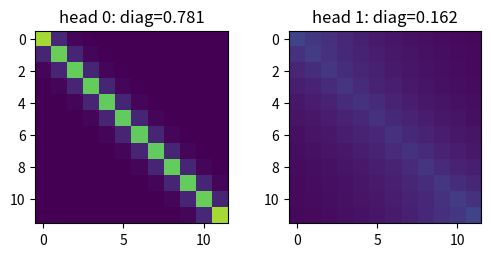

Write the Python code that produced this figure.
import numpy as np

# Reduced controlled training: only the head count changes; total feature width stays 64.
rng = np.random.default_rng(1501)
X = rng.normal(size=(192, 64))
teacher = rng.normal(size=64)
y = X @ teacher + 0.1 * rng.normal(size=192)
curves = {}
for heads in (1, 4, 8, 16):
    width = 64 // heads
    w = np.zeros((heads, width))
    losses = []
    for _ in range(80):
        pred = np.einsum("nhd,hd->n", X.reshape(192, heads, width), w)
        error = pred - y
        grad = (2 / len(X)) * np.einsum("nhd,n->hd", X.reshape(192, heads, width), error)
        w -= 0.08 * grad
        losses.append(float(np.mean(error**2)))
    curves[heads] = losses
assert all(v[-1] < 0.02 * v[0] for v in curves.values())
print({h: {"initial_mse": round(v[0], 4), "final_mse": round(v[-1], 4)} for h, v in curves.items()})


import matplotlib.pyplot as plt
import numpy as np

length = 12
positions = np.arange(length)
scores = np.stack([
    -2.0 * np.abs(positions[:, None] - positions[None, :]),
    -0.2 * np.abs(positions[:, None] - positions[None, :]),
])
attention = np.exp(scores - scores.max(axis=-1, keepdims=True))
attention /= attention.sum(axis=-1, keepdims=True)
diagonal_mass = np.diagonal(attention, axis1=1, axis2=2).mean(axis=1)
fig, axes = plt.subplots(1, 2, figsize=(6, 2.5))
for head, axis in enumerate(axes):
    axis.imshow(attention[head], vmin=0, vmax=1, cmap="viridis")
    axis.set_title(f"head {head}: diag={diagonal_mass[head]:.3f}")
plt.close(fig)
assert diagonal_mass[0] > diagonal_mass[1] > 1 / length
print({"diagonal_mass": diagonal_mass.round(4).tolist(), "uniform_baseline": round(1 / length, 4)})


import numpy as np

d_model, heads = 64, 8
head_dim = d_model // heads
rng = np.random.default_rng(1503)
mha_k = rng.normal(size=(d_model, d_model))
mha_v = rng.normal(size=(d_model, d_model))
mqa_k = rng.normal(size=(d_model, head_dim))
mqa_v = rng.normal(size=(d_model, head_dim))
measured = {"MHA_KV": mha_k.size + mha_v.size, "MQA_KV": mqa_k.size + mqa_v.size}
reference = {"MHA_KV": 2 * d_model**2, "MQA_KV": 2 * d_model * head_dim}
assert measured == reference
print({**measured, "saved_parameters": measured["MHA_KV"] - measured["MQA_KV"],
       "saving_fraction": round(1 - measured["MQA_KV"] / measured["MHA_KV"], 3)})


import time
import numpy as np

# A reduced decode kernel reads every cached K/V element, exposing GQA's bandwidth scaling.
rng = np.random.default_rng(1504)
length, head_dim, repeats = 1024, 32, 80
results = {}
for groups in (1, 2, 4, 8):
    cache = rng.normal(size=(2, length, groups, head_dim)).astype(np.float32)
    start = time.perf_counter()
    checksum = 0.0
    for _ in range(repeats):
        checksum += float(np.sum(cache * 0.0001))
    elapsed = time.perf_counter() - start
    results[groups] = {"bytes": cache.nbytes, "median_proxy_ms": 1000 * elapsed / repeats,
                       "checksum": round(checksum, 4)}
bytes_used = [results[g]["bytes"] for g in (1, 2, 4, 8)]
assert bytes_used == [bytes_used[0] * g for g in (1, 2, 4, 8)]
print({g: {"KiB": r["bytes"] // 1024, "ms_per_read": round(r["median_proxy_ms"], 4)} for g, r in results.items()})


import numpy as np

rng = np.random.default_rng(1505)
batch, heads, width = 32, 4, 8
head_outputs = rng.normal(size=(batch, heads * width))
target = head_outputs[:, :width] - 0.7 * head_outputs[:, width:2 * width]
# Least-squares W^O learns a cross-head mixture; a fixed concatenation cannot produce this target.
W_o, *_ = np.linalg.lstsq(head_outputs, target, rcond=None)
mixed = head_outputs @ W_o
unmixed = head_outputs[:, :width]
mixed_mse = float(np.mean((mixed - target) ** 2))
unmixed_mse = float(np.mean((unmixed - target) ** 2))
assert mixed_mse < 1e-20 and unmixed_mse > 0.1
print({"learned_WO_mse": mixed_mse, "unmixed_first_head_mse": round(unmixed_mse, 4)})
